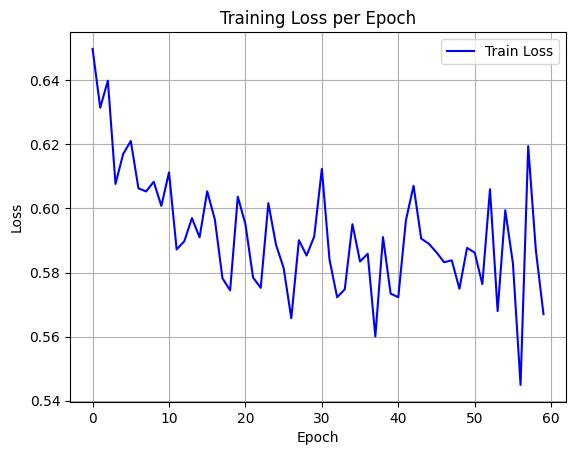

Data behind this chart, as committed beside it:
epoch, train_loss
0, 0.6498
1, 0.6315
2, 0.6399
3, 0.6077
4, 0.617
5, 0.6211
6, 0.6063
7, 0.6053
8, 0.6083
9, 0.6008
10, 0.6113
11, 0.5872
12, 0.5898
13, 0.597
14, 0.591
15, 0.6054
16, 0.5966
17, 0.5782
18, 0.5744
19, 0.6037
20, 0.5951
21, 0.5784
22, 0.5752
23, 0.6017
24, 0.5887
25, 0.5814
26, 0.5657
27, 0.5901
28, 0.5853
29, 0.5912
30, 0.6124
31, 0.5841
32, 0.5723
33, 0.5748
34, 0.5951
35, 0.5834
36, 0.5859
37, 0.56
38, 0.5911
39, 0.5734
40, 0.5723
41, 0.5963
42, 0.6071
43, 0.5906
44, 0.589
45, 0.5863
46, 0.5832
47, 0.5838
48, 0.5749
49, 0.5877
50, 0.5862
51, 0.5764
52, 0.606
53, 0.5679
54, 0.5995
55, 0.5829
56, 0.5449
57, 0.6195
58, 0.587
59, 0.567
